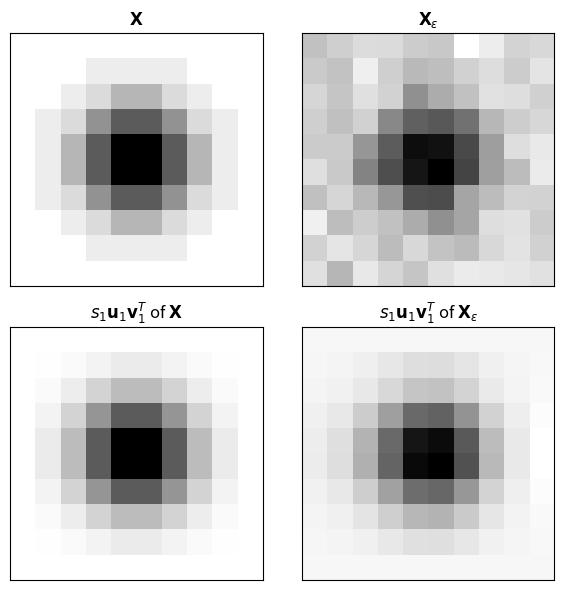

Write Python code to recreate this figure.
# %% [markdown]
# Images as matrices (Shiyi (Amy) Qin and Victor Z, UW-Madison, 2020). We use the $10\times 10$
# matrix $\mathbf{X}$ shown on the slide, a noisy version $\mathbf{X}_\epsilon$ (`X_eps`), and the rank-1
# approximation $s_1\mathbf{u}_1\mathbf{v}_1^T$ from the expansion $\mathbf{X}=\sum_i s_i\mathbf{u}_i\mathbf{v}_i^T$.

# %%
import numpy as np
import matplotlib.pyplot as plt

X = np.array([[0, 0, 0, 0, 0, 0, 0, 0, 0, 0],
              [0, 0, 0, 1, 1, 1, 1, 0, 0, 0],
              [0, 0, 1, 2, 4, 4, 2, 1, 0, 0],
              [0, 1, 2, 6, 9, 9, 6, 2, 1, 0],
              [0, 1, 4, 9, 14, 14, 9, 4, 1, 0],
              [0, 1, 4, 9, 14, 14, 9, 4, 1, 0],
              [0, 1, 2, 6, 9, 9, 6, 2, 1, 0],
              [0, 0, 1, 2, 4, 4, 2, 1, 0, 0],
              [0, 0, 0, 1, 1, 1, 1, 0, 0, 0],
              [0, 0, 0, 0, 0, 0, 0, 0, 0, 0]], dtype=float)
np.random.seed(2024)
X_eps = X + np.random.normal(0, 1, X.shape)

def rank1(A):
    U, s, Vt = np.linalg.svd(A)
    return s, s[0] * np.outer(U[:, 0], Vt[0])

s, X1 = rank1(X)
s_eps, X1_eps = rank1(X_eps)
print("nonzero singular values of X:", np.round(s[s > 1e-10], 4))
print("rank(X) =", np.linalg.matrix_rank(X), "  rank(X_eps) =", np.linalg.matrix_rank(X_eps))

fig, axes = plt.subplots(2, 2, figsize=(6, 6))
for ax, A, title in ((axes[0, 0], X, r'$\mathbf{X}$'), (axes[0, 1], X_eps, r'$\mathbf{X}_\epsilon$'),
                     (axes[1, 0], X1, r'$s_1\mathbf{u}_1\mathbf{v}_1^T$ of $\mathbf{X}$'),
                     (axes[1, 1], X1_eps, r'$s_1\mathbf{u}_1\mathbf{v}_1^T$ of $\mathbf{X}_\epsilon$')):
    ax.imshow(A, cmap='gray_r')
    ax.set_title(title)
    ax.set_xticks([]); ax.set_yticks([])
plt.tight_layout()
plt.show()
